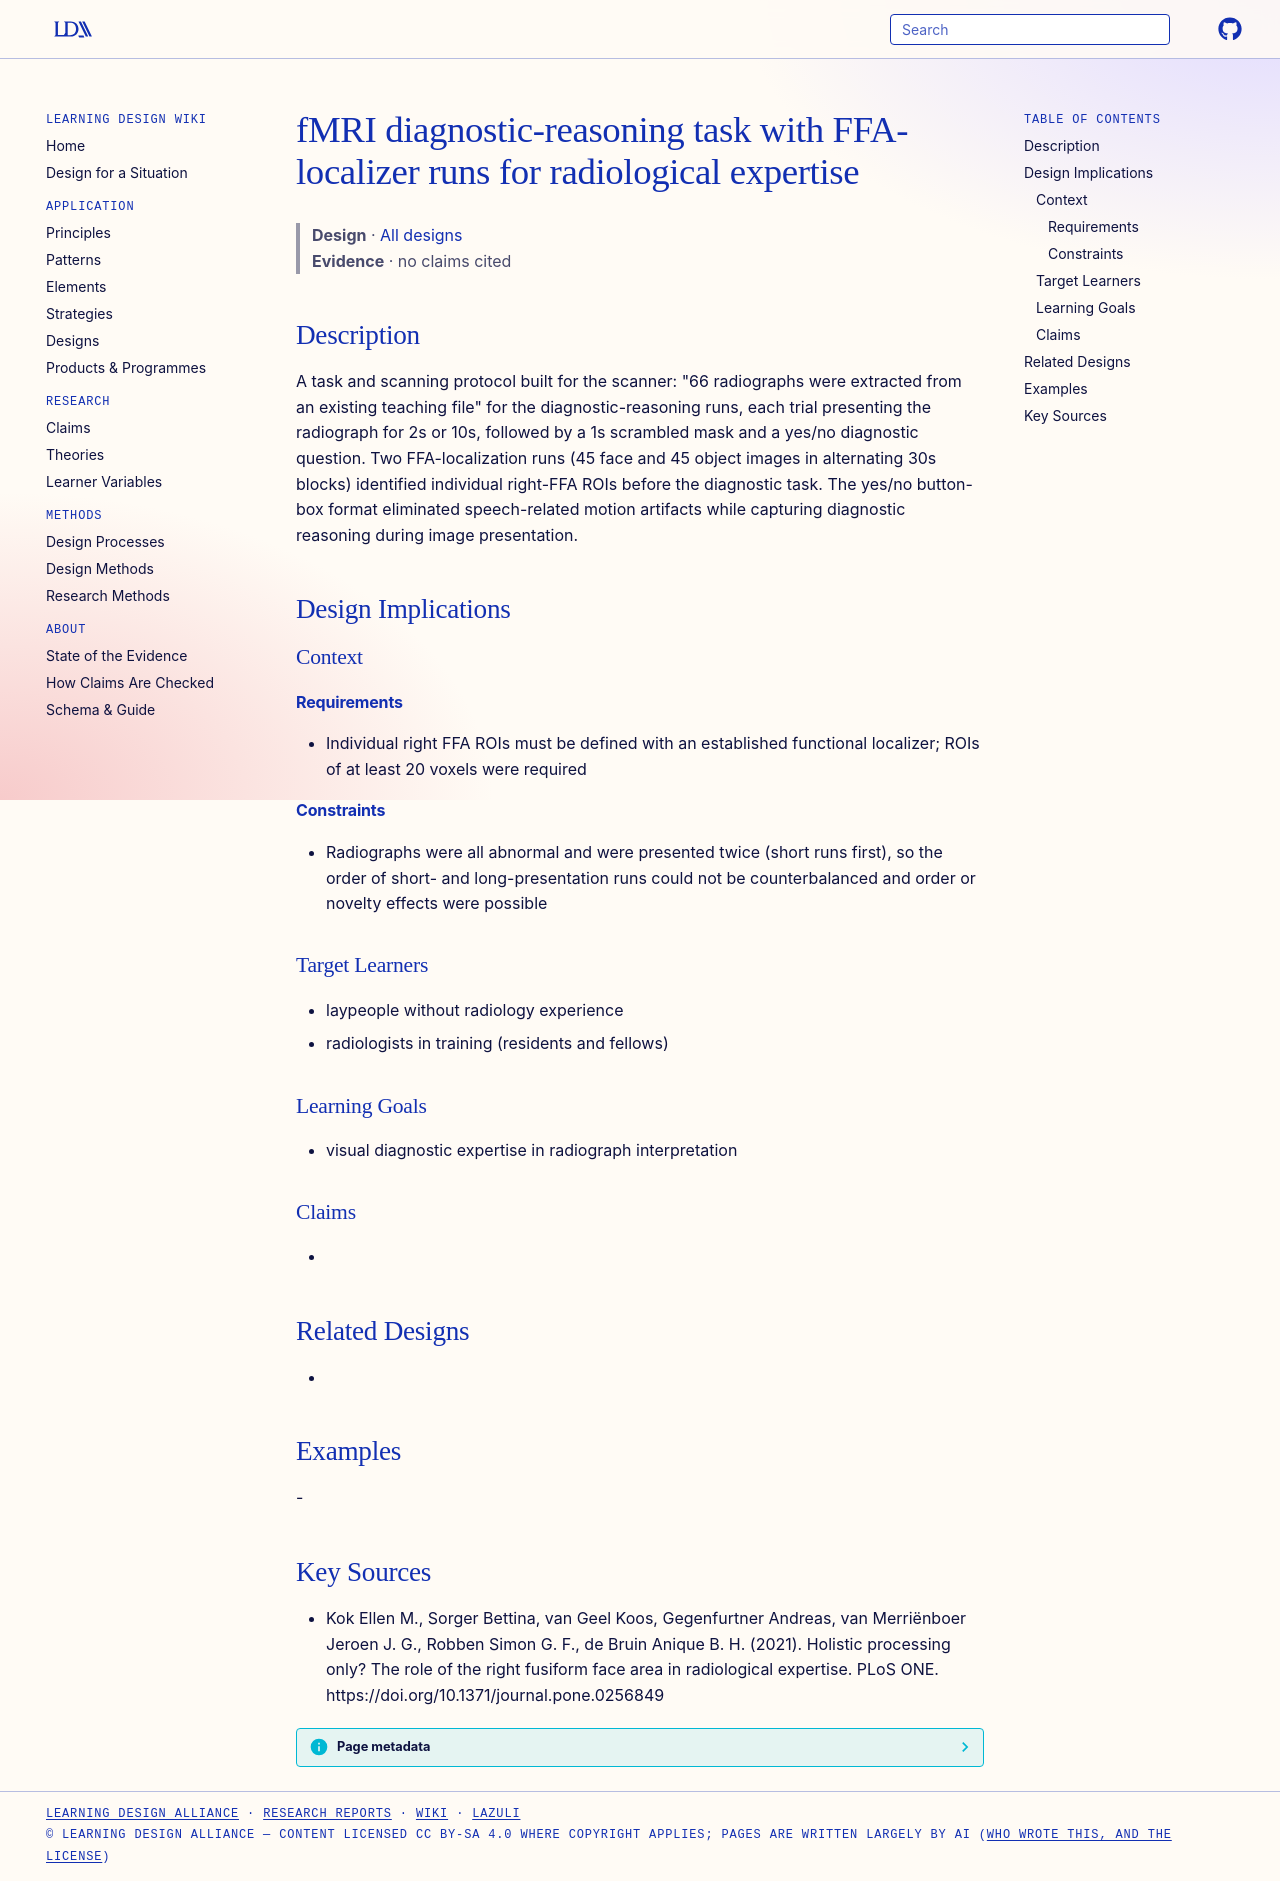

repository: Learning-Design-Alliance/learning-wiki · page: designs/fmri-diagnostic-reasoning-task-radiology-ffa-localizer/index.html · generator: mkdocs

---
type: design
id: fmri-diagnostic-reasoning-task-radiology-ffa-localizer
title: fMRI diagnostic-reasoning task with FFA-localizer runs for radiological expertise
description: "A task and scanning protocol built for the scanner: \"66 radiographs were extracted from an existing teaching file\" for the diagnostic-reasoning runs, each trial presenting the radiograph for 2s or 10s, followed by a 1..."
status: review
generated:
  by: "process:settle-candidates"
  at: 2026-11-22
sources:
  - id: kok-ellen-m-2021
    resource: "https://doi.org/10.1371/journal.pone.0256849"
    title: "Kok Ellen M., Sorger Bettina, van Geel Koos, Gegenfurtner Andreas, van Merriënboer Jeroen J. G., Robben Simon G. F., de Bruin Anique B. H. (2021). Holistic processing only? The role of the right fusiform face area in radiological expertise. PLoS ONE. https://doi.org/10.1371/journal.pone.0256849"
    author: Kok Ellen M., Sorger Bettina, van Geel Koos, Gegenfurtner Andreas, van Merriënboer Jeroen J. G., Robben Simon G. F., de Bruin Anique B. H
---

# fMRI diagnostic-reasoning task with FFA-localizer runs for radiological expertise

> **Design** · [All designs](index.md)
> **Evidence** · no claims cited

## Description
A task and scanning protocol built for the scanner: "66 radiographs were extracted from an existing teaching file" for the diagnostic-reasoning runs, each trial presenting the radiograph for 2s or 10s, followed by a 1s scrambled mask and a yes/no diagnostic question. Two FFA-localization runs (45 face and 45 object images in alternating 30s blocks) identified individual right-FFA ROIs before the diagnostic task. The yes/no button-box format eliminated speech-related motion artifacts while capturing diagnostic reasoning during image presentation.

## Design Implications

### Context
#### Requirements
- Individual right FFA ROIs must be defined with an established functional localizer; ROIs of at least 20 voxels were required
#### Constraints
- Radiographs were all abnormal and were presented twice (short runs first), so the order of short- and long-presentation runs could not be counterbalanced and order or novelty effects were possible

### Target Learners
- laypeople without radiology experience
- radiologists in training (residents and fellows)

### Learning Goals
- visual diagnostic expertise in radiograph interpretation

### Claims
- 

## Related Designs
- 

## Examples
-

## Key Sources
- Kok Ellen M., Sorger Bettina, van Geel Koos, Gegenfurtner Andreas, van Merriënboer Jeroen J. G., Robben Simon G. F., de Bruin Anique B. H. (2021). Holistic processing only? The role of the right fusiform face area in radiological expertise. PLoS ONE. https://doi.org/10.1371/journal.pone.0256849
